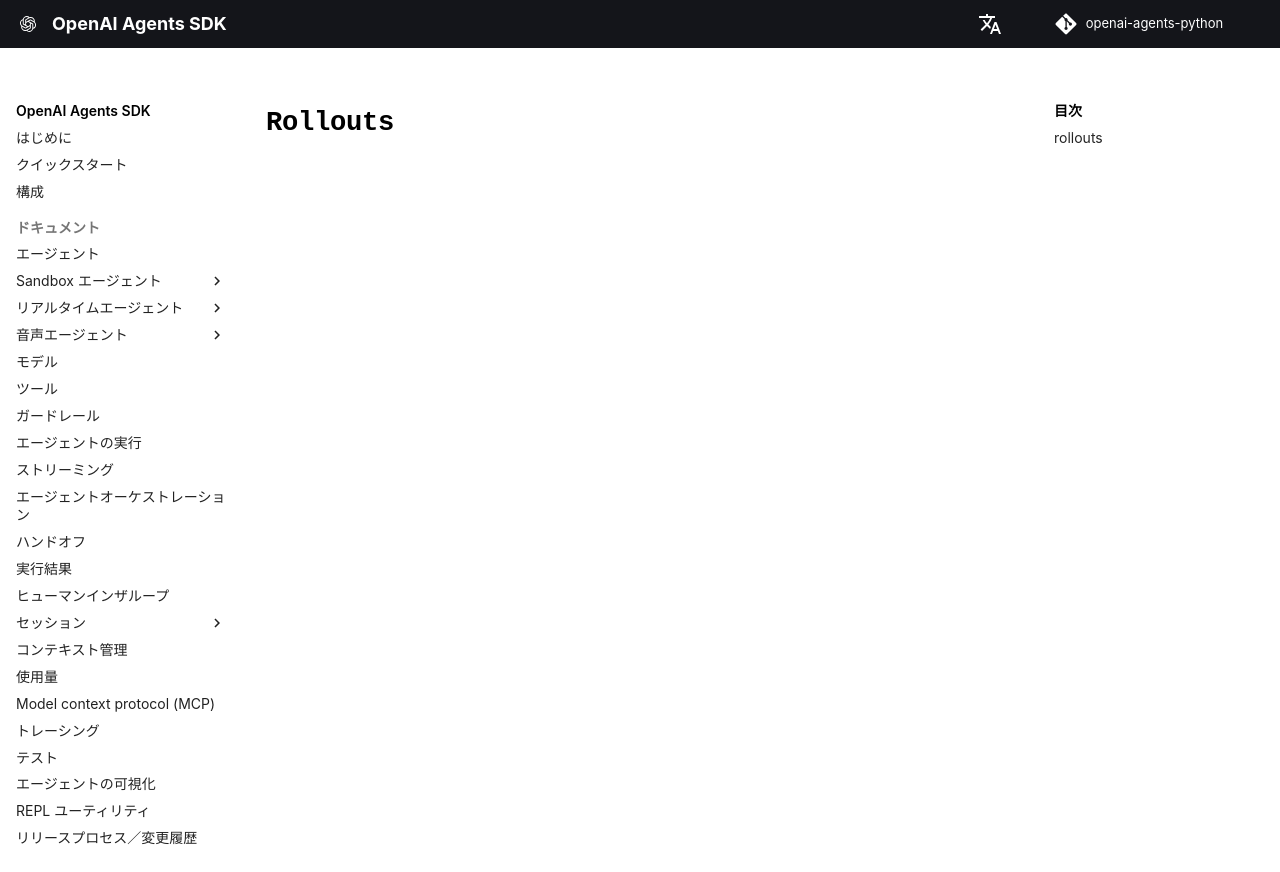

repository: garnet-labs/openai-agents-python · page: ja/ref/sandbox/memory/rollouts/index.html · generator: mkdocs

# `Rollouts`

::: agents.sandbox.memory.rollouts
